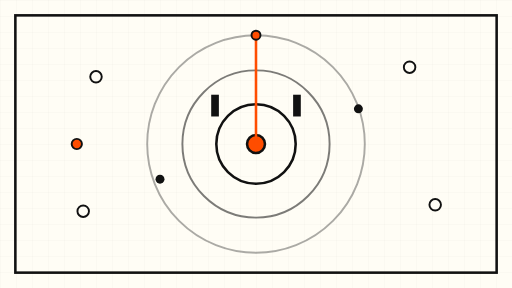
t = 0.00 s
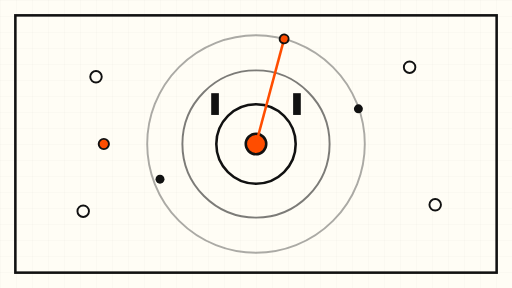
t = 2.00 s
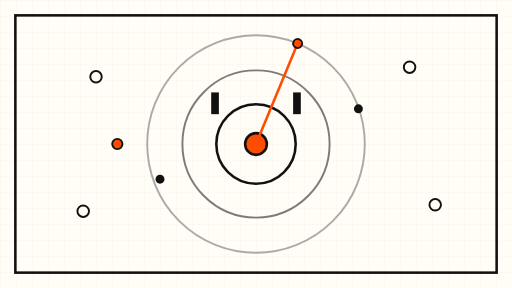
t = 3.00 s
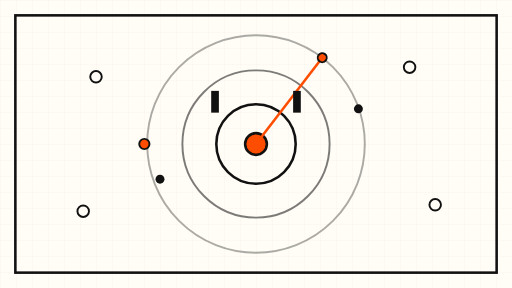
t = 5.00 s
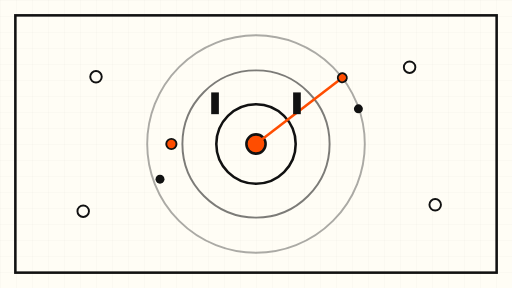
t = 7.00 s
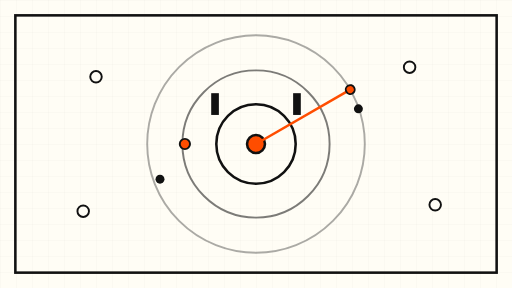
t = 8.00 s

The animated SVG that drew these frames (rendered in a browser with its animation timeline set to each time). Animation: 4 SMIL elements (animate=1,animateMotion=1,animateTransform=2); frames cover the first 8.00 s, repeats indefinitely.

<svg xmlns="http://www.w3.org/2000/svg" viewBox="0 0 800 450" width="800" height="450">
  <defs>
    <pattern id="grid" width="25" height="25" patternUnits="userSpaceOnUse">
      <path d="M25 0H0V25" fill="none" stroke="#111111" stroke-width="0.5" opacity="0.12"/>
    </pattern>
  </defs>
  <rect x="0" y="0" width="800" height="450" fill="#FFFDF5"/>
  <rect x="0" y="0" width="800" height="450" fill="url(#grid)"/>
  <rect x="24" y="24" width="752" height="402" fill="none" stroke="#111111" stroke-width="4"/>
  <!-- concentric distance rings -->
  <circle cx="400" cy="225" r="170" fill="none" stroke="#111111" stroke-width="3" opacity="0.35"/>
  <circle cx="400" cy="225" r="115" fill="none" stroke="#111111" stroke-width="3" opacity="0.55"/>
  <circle cx="400" cy="225" r="62" fill="none" stroke="#111111" stroke-width="4"/>
  <circle cx="400" cy="225" r="14" fill="#FF4D00" stroke="#111111" stroke-width="4">
    <animate attributeName="r" values="14; 18; 14" dur="8s" repeatCount="indefinite"/>
  </circle>
  <!-- distant vector dots outside the tight ring -->
  <circle cx="150" cy="120" r="9" fill="#FFFDF5" stroke="#111111" stroke-width="3"/>
  <circle cx="640" cy="105" r="9" fill="#FFFDF5" stroke="#111111" stroke-width="3"/>
  <circle cx="680" cy="320" r="9" fill="#FFFDF5" stroke="#111111" stroke-width="3"/>
  <circle cx="130" cy="330" r="9" fill="#FFFDF5" stroke="#111111" stroke-width="3"/>
  <circle cx="560" cy="170" r="7" fill="#111111"/>
  <circle cx="250" cy="280" r="7" fill="#111111"/>
  <!-- slow rotating sweep -->
  <g transform="translate(400 225)">
    <g>
      <line x1="0" y1="0" x2="0" y2="-170" stroke="#FF4D00" stroke-width="4"/>
      <circle cx="0" cy="-170" r="7" fill="#FF4D00" stroke="#111111" stroke-width="3"/>
      <animateTransform attributeName="transform" type="rotate" values="0; 360" dur="48s" repeatCount="indefinite"/>
    </g>
  </g>
  <!-- gate bars at the tight ring -->
  <g>
    <rect x="330" y="148" width="12" height="34" fill="#111111"/>
    <rect x="458" y="148" width="12" height="34" fill="#111111"/>
    <animateTransform attributeName="transform" type="translate" values="0 0; 0 -6; 0 0" dur="10s" repeatCount="indefinite"/>
  </g>
  <!-- drifting dot approaching the ring -->
  <circle cx="0" cy="0" r="8" fill="#FF4D00" stroke="#111111" stroke-width="3">
    <animateMotion dur="18s" repeatCount="indefinite" path="M120 225 L310 225 L120 225"/>
  </circle>
</svg>
